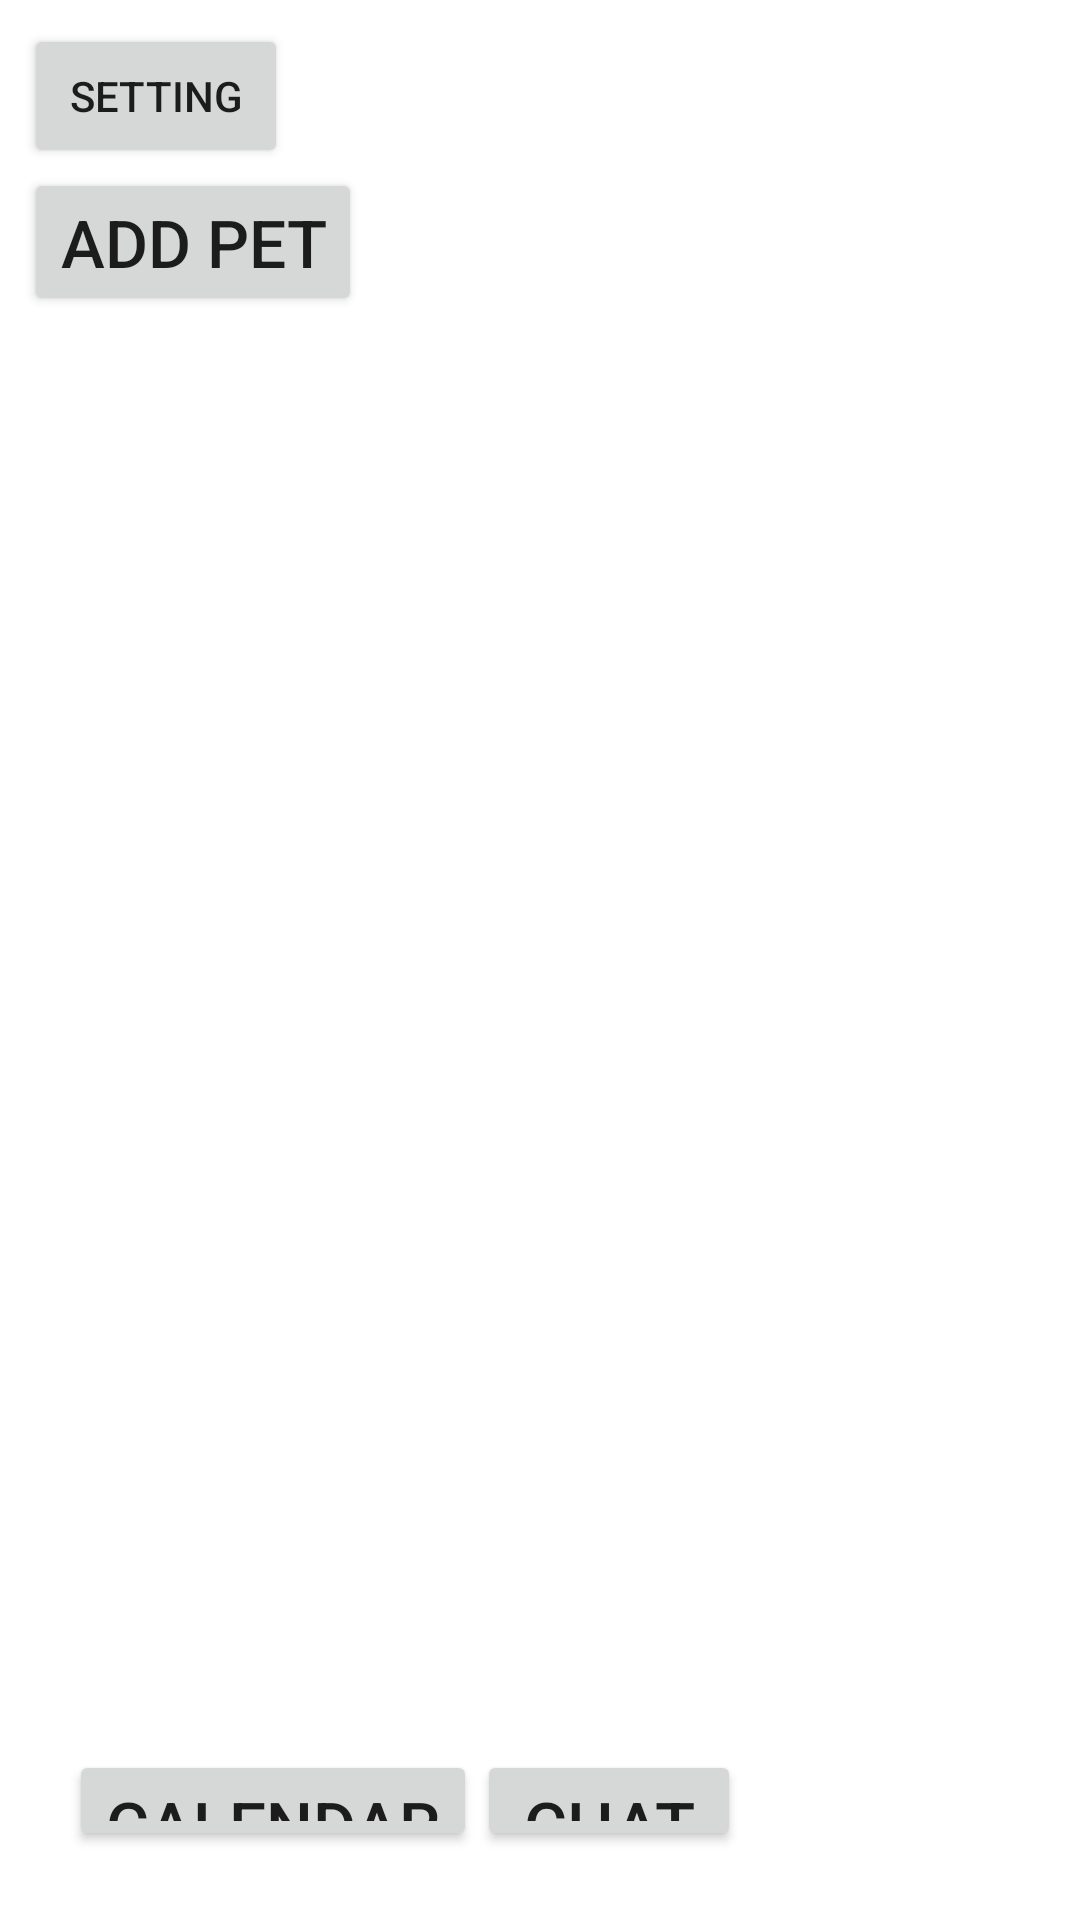

Layout XML and referenced resources for this Android screen:
<!-- AndroidManifest.xml: application theme Theme.PETSApp -->
<!-- res/layout/activity_main.xml -->
<?xml version="1.0" encoding="utf-8"?>
<LinearLayout
    android:layout_width="match_parent"
    android:layout_height="match_parent"
    xmlns:android="http://schemas.android.com/apk/res/android"
    android:orientation="vertical"
    android:padding="8dp">

    <Button
        android:layout_width="wrap_content"
        android:layout_height="wrap_content"
        android:text="setting"
        />

    <Button
        android:id="@+id/btn_add_pet"
        android:layout_width="wrap_content"
        android:layout_height="wrap_content"
        android:text="Add Pet"
        android:textSize="22sp" />

    <androidx.recyclerview.widget.RecyclerView
        android:id="@+id/rv_pet_profiles"
        android:layout_width="384dp"
        android:layout_height="463dp" />

<TableRow
    android:id="@+id/table_row"
    android:layout_width="match_parent"
    android:layout_height="wrap_content"
    android:layout_gravity="bottom"
    android:layout_margin="15dp">
    <Button
        android:id="@+id/btn_calendar"
        android:layout_width="wrap_content"
        android:layout_height="wrap_content"
        android:text="Calendar"
        android:textSize="22sp"
        />
    <Button
        android:id="@+id/button_chat"
        android:layout_width="wrap_content"
        android:layout_height="wrap_content"
        android:text="Chat"
        android:textSize="22sp"
        />
</TableRow>



</LinearLayout>
<!-- resources referenced by this layout -->
<resources>
  <style name="Theme.PETSApp" parent="Theme.MaterialComponents.DayNight.DarkActionBar">
          
          <item name="colorPrimary">@color/purple_500</item>
          <item name="colorPrimaryVariant">@color/purple_700</item>
          <item name="colorOnPrimary">@color/white</item>
          
          <item name="colorSecondary">@color/teal_200</item>
          <item name="colorSecondaryVariant">@color/teal_700</item>
          <item name="colorOnSecondary">@color/black</item>
          
          <item name="android:statusBarColor" tools:targetApi="l">?attr/colorPrimaryVariant</item>
          
      </style>
  <color name="purple_500">#FF6200EE</color>
  <color name="purple_700">#FF3700B3</color>
  <color name="white">#FFFFFFFF</color>
  <color name="teal_200">#FF03DAC5</color>
  <color name="teal_700">#FF018786</color>
  <color name="black">#FF000000</color>
</resources>
